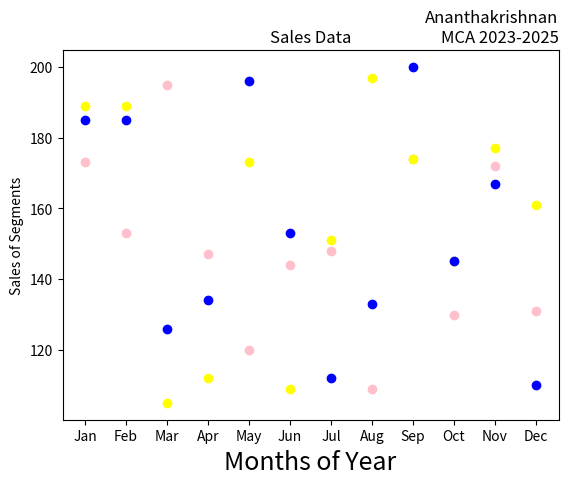

The matplotlib source for this figure:
import matplotlib.pyplot as plt
import numpy as np
month =np.array(['Jan','Feb','Mar','Apr','May','Jun','Jul','Aug','Sep','Oct','Nov','Dec'])
AS = np.array([173,153,195,147,120,144,148,109,174,130,172,131])
LS = np.array([189,189,105,112,173,109,151,197,174,145,177,161])
SLS = np.array([185,185,126,134,196,153,112,133,200,145,167,110])
plt.xlabel('Months of Year', fontsize=18)
plt.ylabel('Sales of Segments')
plt.title('Sales Data')
plt.title('Ananthakrishnan\nMCA 2023-2025', loc='right')
plt.scatter(month,AS, label='Affordable Segment', color='pink')
plt.scatter(month,LS, label='Luxury Segment', color='yellow')
plt.scatter(month,SLS, label='Super Luxury Segment', color='blue')
plt.show()